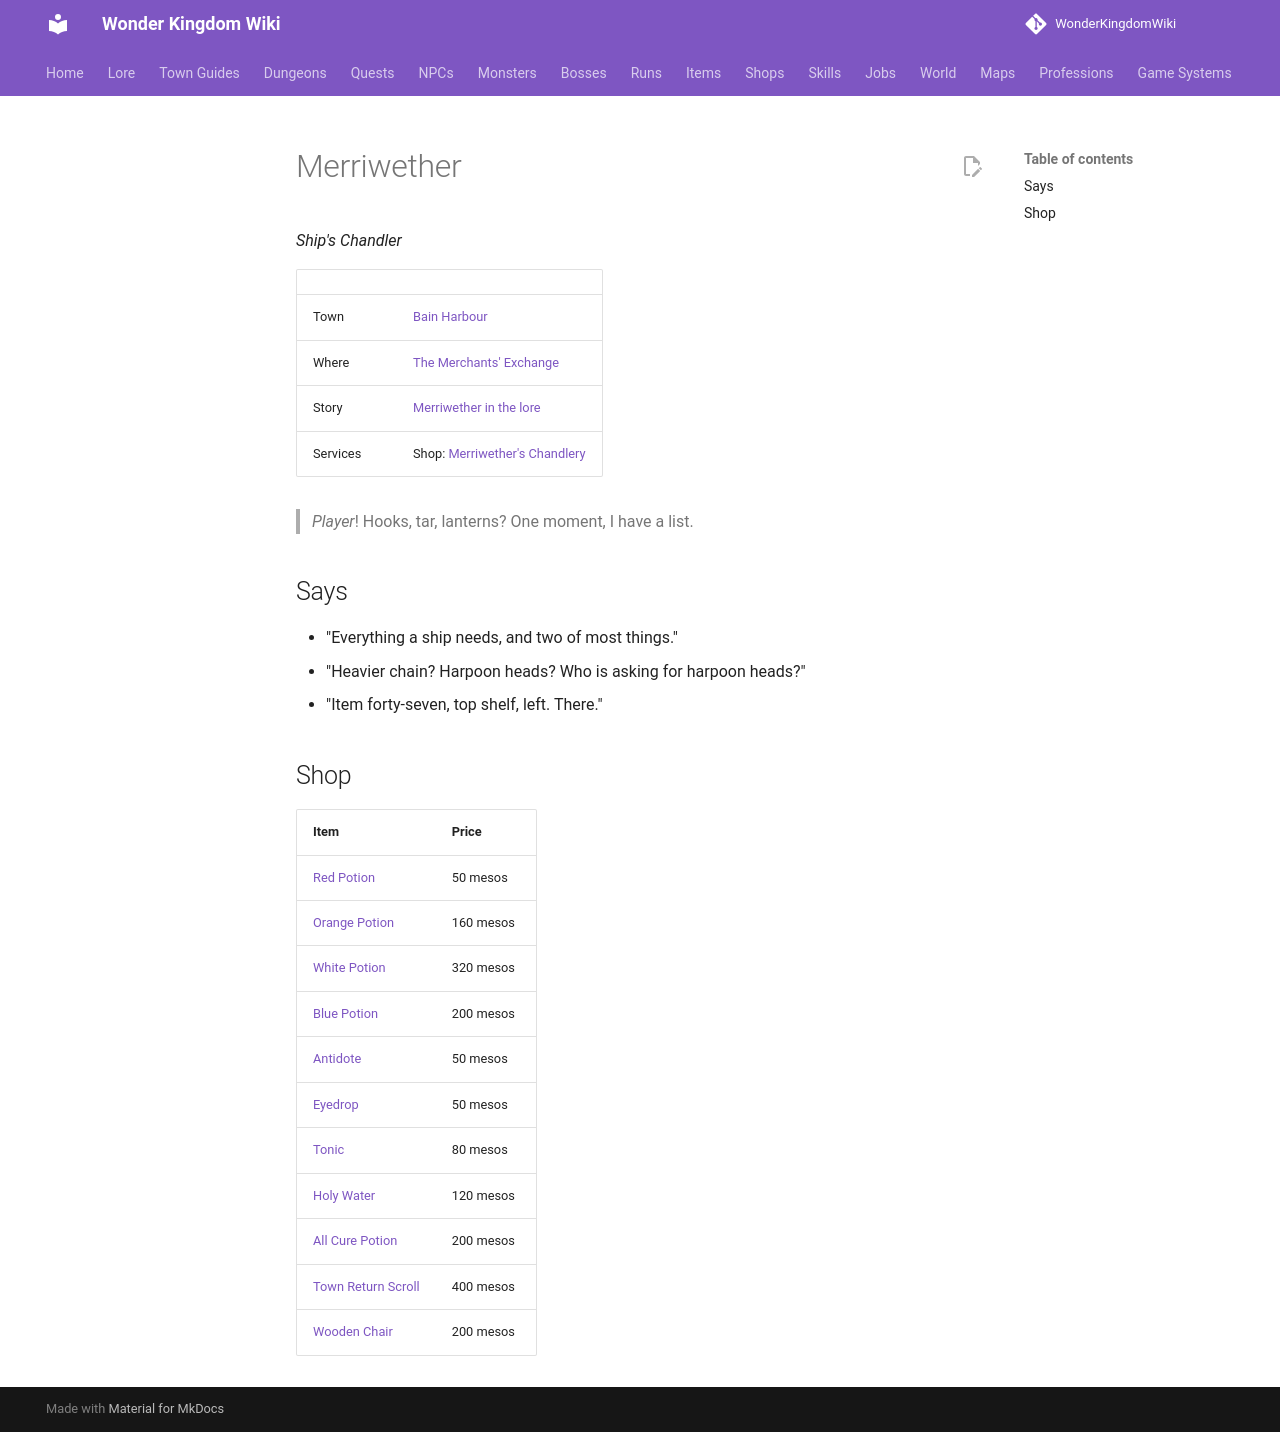

repository: alonohana627/WonderKingdomWiki · page: npcs/merriwether/index.html · generator: mkdocs

<!-- Generated by tools/generate.py from GameLib. Do not edit: changes are overwritten. -->

# Merriwether

*Ship's Chandler*

|  |  |
|---|---|
| Town | [Bain Harbour](../towns/bain_harbour.md) |
| Where | [The Merchants' Exchange](../maps/bain_exchange.md) |
| Story | [Merriwether in the lore](../lore/people/bain-harbour/merriwether.md) |
| Services | Shop: [Merriwether's Chandlery](../shops/bain_chandler.md) |

> *Player*! Hooks, tar, lanterns? One moment, I have a list.

## Says

- "Everything a ship needs, and two of most things."
- "Heavier chain? Harpoon heads? Who is asking for harpoon heads?"
- "Item forty-seven, top shelf, left. There."

## Shop

| Item | Price |
|---|---|
| [Red Potion](../items/red_potion.md) | 50 mesos |
| [Orange Potion](../items/orange_potion.md) | 160 mesos |
| [White Potion](../items/white_potion.md) | 320 mesos |
| [Blue Potion](../items/blue_potion.md) | 200 mesos |
| [Antidote](../items/antidote.md) | 50 mesos |
| [Eyedrop](../items/eyedrop.md) | 50 mesos |
| [Tonic](../items/tonic.md) | 80 mesos |
| [Holy Water](../items/holy_water.md) | 120 mesos |
| [All Cure Potion](../items/all_cure_potion.md) | 200 mesos |
| [Town Return Scroll](../items/town_return_scroll.md) | 400 mesos |
| [Wooden Chair](../items/wooden_chair.md) | 200 mesos |
